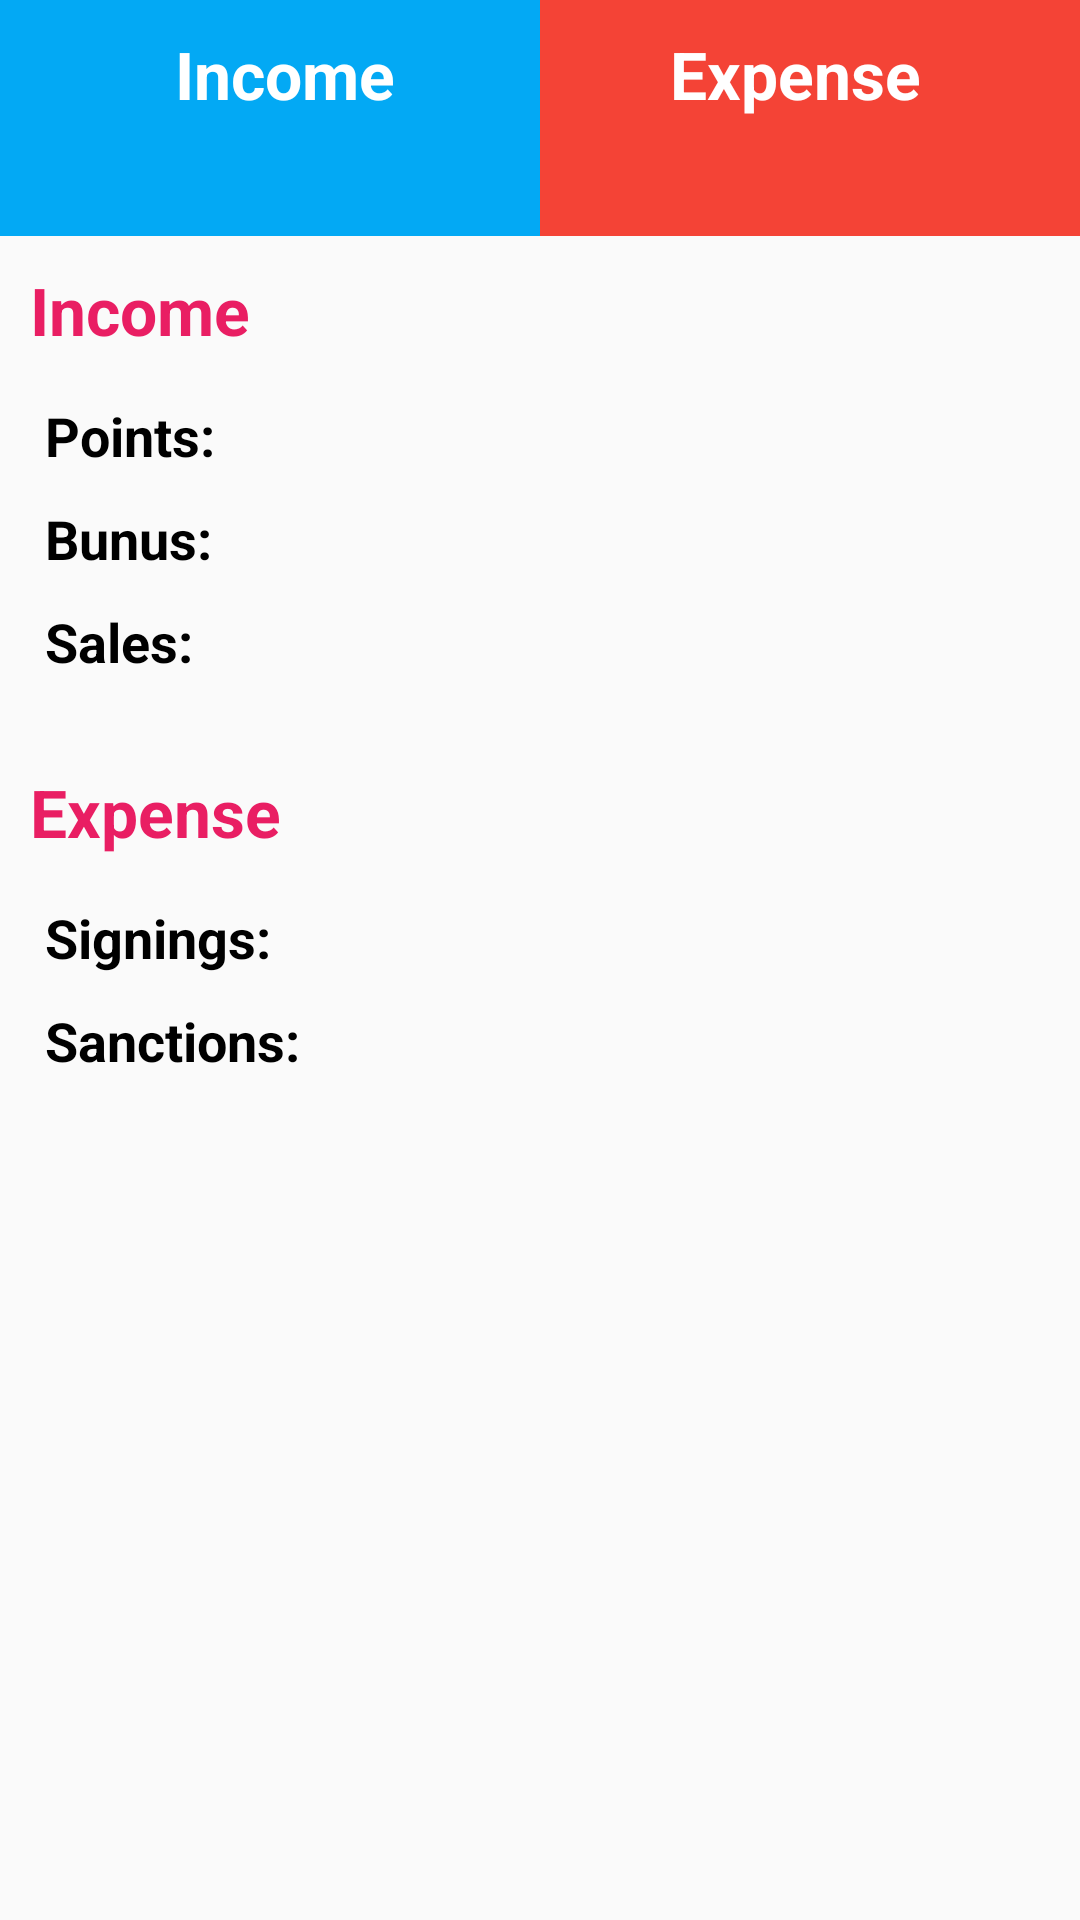

Android layout source for this screen:
<!-- AndroidManifest.xml: application theme Theme.ComunioTheme -->
<!-- res/layout/balance_fragment.xml -->
<?xml version="1.0" encoding="utf-8"?>
<LinearLayout xmlns:android="http://schemas.android.com/apk/res/android"
    style="@style/AppBaseTheme"
    android:layout_width="match_parent"
    android:layout_height="match_parent"
    android:orientation="vertical">

    <include layout="@layout/balance_header" />

    <include layout="@layout/balance_ingresos" />

    <include layout="@layout/balance_gastos" />


</LinearLayout>
<!-- res/layout/balance_header.xml (included above) -->
<?xml version="1.0" encoding="utf-8"?>
<LinearLayout xmlns:android="http://schemas.android.com/apk/res/android"
    android:id="@+id/balance_header_main_layout"
    android:layout_width="fill_parent"
    android:layout_height="wrap_content"
    android:orientation="horizontal"
    android:baselineAligned="false">

    <LinearLayout
        android:id="@+id/balance_header_ingresos_layout"
        android:layout_width="fill_parent"
        android:layout_height="fill_parent"
        android:layout_weight="1"
        android:orientation="vertical"
        android:background="@color/balance_positive">

        <TextView
            android:id="@+id/balance_header_ingresos_label"
            android:layout_width="fill_parent"
            android:layout_height="wrap_content"
            android:layout_gravity="center_vertical"
            android:gravity="center"
            android:paddingBottom="0dp"
            android:paddingLeft="20dp"
            android:paddingRight="10dp"
            android:paddingTop="10dp"
            android:text="@string/incomes"
            android:textAppearance="?android:attr/textAppearanceLarge"
            android:textColor="@color/text_over_header"
            android:textStyle="bold" />

        <TextView
            android:id="@+id/balance_header_ingresos_view"
            android:layout_width="fill_parent"
            android:layout_height="wrap_content"
            android:layout_gravity="center"
            android:gravity="center_vertical"
            android:paddingLeft="15dp"
            android:paddingRight="5dp"
            android:paddingTop="0dp"
            android:paddingBottom="10dp"
            android:textAppearance="?android:attr/textAppearanceLarge"
            android:textColor="@color/text_over_header"
            android:textStyle="bold" />
    </LinearLayout>

    <LinearLayout
        android:id="@+id/balance_header_gastos_layout"
        android:layout_width="fill_parent"
        android:layout_height="fill_parent"
        android:layout_weight="1"
        android:orientation="vertical"
        android:background="@color/balance_negative">

        <TextView
            android:id="@+id/balance_header_gastos_label"
            android:layout_width="fill_parent"
            android:layout_height="wrap_content"
            android:layout_gravity="center_vertical"
            android:gravity="center"
            android:paddingBottom="0dp"
            android:paddingLeft="10dp"
            android:paddingRight="20dp"
            android:paddingTop="10dp"
            android:text="@string/gastos"
            android:textAppearance="?android:attr/textAppearanceLarge"
            android:textColor="@color/text_over_header"
            android:textStyle="bold" />

        <TextView
            android:id="@+id/balance_header_gastos_view"
            android:layout_width="fill_parent"
            android:layout_height="wrap_content"
            android:layout_gravity="center_vertical"
            android:gravity="center"
            android:paddingLeft="5dp"
            android:paddingRight="15dp"
            android:paddingTop="0dp"
            android:paddingBottom="10dp"
            android:textAppearance="?android:attr/textAppearanceLarge"
            android:textColor="@color/text_over_header"
            android:textStyle="bold" />
    </LinearLayout>
</LinearLayout>
<!-- res/layout/balance_ingresos.xml (included above) -->
<?xml version="1.0" encoding="utf-8"?>
<RelativeLayout xmlns:android="http://schemas.android.com/apk/res/android"
    android:id="@+id/balance_ingresos_main_layout"
    android:layout_width="fill_parent"
    android:layout_height="wrap_content"
    android:orientation="vertical"
    android:baselineAligned="false">

    <TextView
        android:id="@+id/balance_ingresos_ingresos_label"
        android:layout_width="wrap_content"
        android:layout_height="wrap_content"
        android:layout_alignParentTop="true"
        android:layout_alignParentLeft="true"
        android:layout_gravity="center_vertical"
        android:paddingBottom="10dp"
        android:paddingLeft="10dp"
        android:paddingTop="10dp"
        android:text="@string/incomes"
        android:textAppearance="?android:attr/textAppearanceLarge"
        android:textColor="@color/text_information"
        android:textStyle="bold" />

    <TextView
        android:id="@+id/balance_ingresos_puntos_label"
        android:layout_width="wrap_content"
        android:layout_height="wrap_content"
        android:layout_below="@+id/balance_ingresos_ingresos_label"
        android:layout_gravity="center_vertical"
        android:paddingBottom="5dp"
        android:paddingLeft="15dp"
        android:paddingRight="10dp"
        android:paddingTop="5dp"
        android:text="@string/points"
        android:textAppearance="?android:attr/textAppearanceMedium"
        android:textColor="@color/text_over_background"
        android:textStyle="bold" />

    <TextView
        android:id="@+id/balance_ingresos_puntos_view"
        android:layout_width="fill_parent"
        android:layout_height="wrap_content"
        android:layout_alignBaseline="@+id/balance_ingresos_puntos_label"
        android:layout_toRightOf="@+id/balance_ingresos_puntos_label"
        android:layout_gravity="center"
        android:paddingLeft="20dp"
        android:paddingRight="10dp"
        android:paddingTop="0dp"
        android:paddingBottom="10dp"
        android:textAppearance="?android:attr/textAppearanceMedium"
        android:textColor="@color/text_over_background"
        android:textStyle="bold" />

    <TextView
        android:id="@+id/balance_ingresos_bonus_label"
        android:layout_width="wrap_content"
        android:layout_height="wrap_content"
        android:layout_below="@+id/balance_ingresos_puntos_label"
        android:layout_gravity="center_vertical"
        android:paddingBottom="5dp"
        android:paddingLeft="15dp"
        android:paddingRight="10dp"
        android:paddingTop="5dp"
        android:text="@string/bonus_colon"
        android:textAppearance="?android:attr/textAppearanceMedium"
        android:textColor="@color/text_over_background"
        android:textStyle="bold" />

    <TextView
        android:id="@+id/balance_ingresos_bonus_view"
        android:layout_width="fill_parent"
        android:layout_height="wrap_content"
        android:layout_alignBaseline="@+id/balance_ingresos_bonus_label"
        android:layout_toRightOf="@+id/balance_ingresos_bonus_label"
        android:layout_gravity="center"
        android:paddingLeft="20dp"
        android:paddingRight="10dp"
        android:paddingTop="0dp"
        android:paddingBottom="10dp"
        android:textAppearance="?android:attr/textAppearanceMedium"
        android:textColor="@color/text_over_background"
        android:textStyle="bold" />

    <TextView
        android:id="@+id/balance_ingresos_ventas_label"
        android:layout_width="wrap_content"
        android:layout_height="wrap_content"
        android:layout_below="@+id/balance_ingresos_bonus_label"
        android:layout_gravity="center_vertical"
        android:paddingBottom="20dp"
        android:paddingLeft="15dp"
        android:paddingRight="10dp"
        android:paddingTop="5dp"
        android:text="@string/sales_colon"
        android:textAppearance="?android:attr/textAppearanceMedium"
        android:textColor="@color/text_over_background"
        android:textStyle="bold" />

    <TextView
        android:id="@+id/balance_ingresos_ventas_view"
        android:layout_width="fill_parent"
        android:layout_height="wrap_content"
        android:layout_alignBaseline="@+id/balance_ingresos_ventas_label"
        android:layout_toRightOf="@+id/balance_ingresos_ventas_label"
        android:layout_gravity="center"
        android:paddingLeft="20dp"
        android:paddingRight="10dp"
        android:paddingTop="0dp"
        android:paddingBottom="20dp"
        android:textAppearance="?android:attr/textAppearanceMedium"
        android:textColor="@color/text_over_background"
        android:textStyle="bold" />

</RelativeLayout>
<!-- res/layout/balance_gastos.xml (included above) -->
<?xml version="1.0" encoding="utf-8"?>
<RelativeLayout xmlns:android="http://schemas.android.com/apk/res/android"
    android:id="@+id/balance_gastos_main_layout"
    android:layout_width="fill_parent"
    android:layout_height="wrap_content"
    android:orientation="vertical"
    android:baselineAligned="false">

    <TextView
        android:id="@+id/balance_gastos_label"
        android:layout_width="wrap_content"
        android:layout_height="wrap_content"
        android:layout_alignParentTop="true"
        android:layout_alignParentLeft="true"
        android:layout_gravity="center_vertical"
        android:paddingBottom="10dp"
        android:paddingLeft="10dp"
        android:paddingTop="10dp"
        android:text="@string/gastos"
        android:textAppearance="?android:attr/textAppearanceLarge"
        android:textColor="@color/text_information"
        android:textStyle="bold" />

    <TextView
        android:id="@+id/balance_gastos_fichajes_label"
        android:layout_width="wrap_content"
        android:layout_height="wrap_content"
        android:layout_below="@+id/balance_gastos_label"
        android:layout_gravity="center_vertical"
        android:paddingBottom="5dp"
        android:paddingLeft="15dp"
        android:paddingRight="10dp"
        android:paddingTop="5dp"
        android:text="@string/signings_colon"
        android:textAppearance="?android:attr/textAppearanceMedium"
        android:textColor="@color/text_over_background"
        android:textStyle="bold" />

    <TextView
        android:id="@+id/balance_gastos_fichajes_view"
        android:layout_width="fill_parent"
        android:layout_height="wrap_content"
        android:layout_alignBaseline="@+id/balance_gastos_fichajes_label"
        android:layout_toRightOf="@+id/balance_gastos_fichajes_label"
        android:layout_gravity="center"
        android:paddingLeft="20dp"
        android:paddingRight="10dp"
        android:paddingTop="0dp"
        android:paddingBottom="10dp"
        android:textAppearance="?android:attr/textAppearanceMedium"
        android:textColor="@color/text_over_background"
        android:textStyle="bold" />

    <TextView
        android:id="@+id/balance_gastos_remos_label"
        android:layout_width="wrap_content"
        android:layout_height="wrap_content"
        android:layout_below="@+id/balance_gastos_fichajes_label"
        android:layout_gravity="center_vertical"
        android:paddingBottom="20dp"
        android:paddingLeft="15dp"
        android:paddingRight="10dp"
        android:paddingTop="5dp"
        android:text="@string/remos_colon"
        android:textAppearance="?android:attr/textAppearanceMedium"
        android:textColor="@color/text_over_background"
        android:textStyle="bold" />

    <TextView
        android:id="@+id/balance_gastos_remos_view"
        android:layout_width="fill_parent"
        android:layout_height="wrap_content"
        android:layout_alignBaseline="@+id/balance_gastos_remos_label"
        android:layout_toRightOf="@+id/balance_gastos_remos_label"
        android:layout_gravity="center"
        android:paddingLeft="20dp"
        android:paddingRight="10dp"
        android:paddingTop="0dp"
        android:paddingBottom="20dp"
        android:textAppearance="?android:attr/textAppearanceMedium"
        android:textColor="@color/text_over_background"
        android:textStyle="bold" />


</RelativeLayout>
<!-- resources referenced by this layout -->
<resources>
  <color name="balance_negative">#f44336</color>
  <color name="balance_positive">#03a9f4</color>
  <color name="text_information">#e91e63</color>
  <color name="text_over_background">#000000</color>
  <color name="text_over_header">#ffffff</color>
  <string name="bonus_colon">Bunus:</string>
  <string name="gastos">Expense</string>
  <string name="incomes">Income</string>
  <string name="points">Points:</string>
  <string name="remos_colon">Sanctions:</string>
  <string name="sales_colon">Sales:</string>
  <string name="signings_colon">Signings:</string>
  <style name="Theme.ComunioTheme" parent="AppTheme.Base" />
  <style name="AppTheme.Base" parent="Theme.AppCompat.Light">
  
          <item name="windowActionBar">false</item>
          <item name="colorPrimary">@color/color_primary</item>
          <item name="colorPrimaryDark">@color/color_primary_dark</item>
          <item name="colorAccent">@color/color_accent</item>
          
          <item name="spbStyle">@style/RulerProgressBar</item>
          <item name="cpbStyle">@style/RulerCircularProgressBar</item>
  
      </style>
  <color name="color_primary">#9c27b0</color>
  <color name="color_primary_dark">#4a148c</color>
  <color name="color_accent">#f50057</color>
  <style name="RulerProgressBar" parent="SmoothProgressBar">
          <item name="spb_stroke_separator_length">2dp</item>
          <item name="spb_sections_count">5</item>
          <item name="spb_stroke_width">6dp</item>
          <item name="spb_speed">1.7</item>
          <item name="spb_progressiveStart_speed">2</item>
          <item name="spb_progressiveStop_speed">3.4</item>
          <item name="spb_interpolator">spb_interpolator_acceleratedecelerate</item>
          <item name="spb_mirror_mode">true</item>
          <item name="spb_reversed">true</item>
          <item name="spb_colors">@array/gplus_colors</item>
          <item name="spb_progressiveStart_activated">true</item>
      </style>
  <style name="RulerCircularProgressBar" parent="android:Widget.Holo.ProgressBar">
          <item name="cpb_color">@color/cpb_default_color</item>
          <item name="cpb_stroke_width">@dimen/cpb_default_stroke_width</item>
          <item name="cpb_min_sweep_angle">@integer/cpb_default_min_sweep_angle</item>
          <item name="cpb_max_sweep_angle">@integer/cpb_default_max_sweep_angle</item>
          <item name="cpb_sweep_speed">@string/cpb_default_sweep_speed</item>
          <item name="cpb_rotation_speed">@string/cpb_default_rotation_speed</item>
      </style>
</resources>
